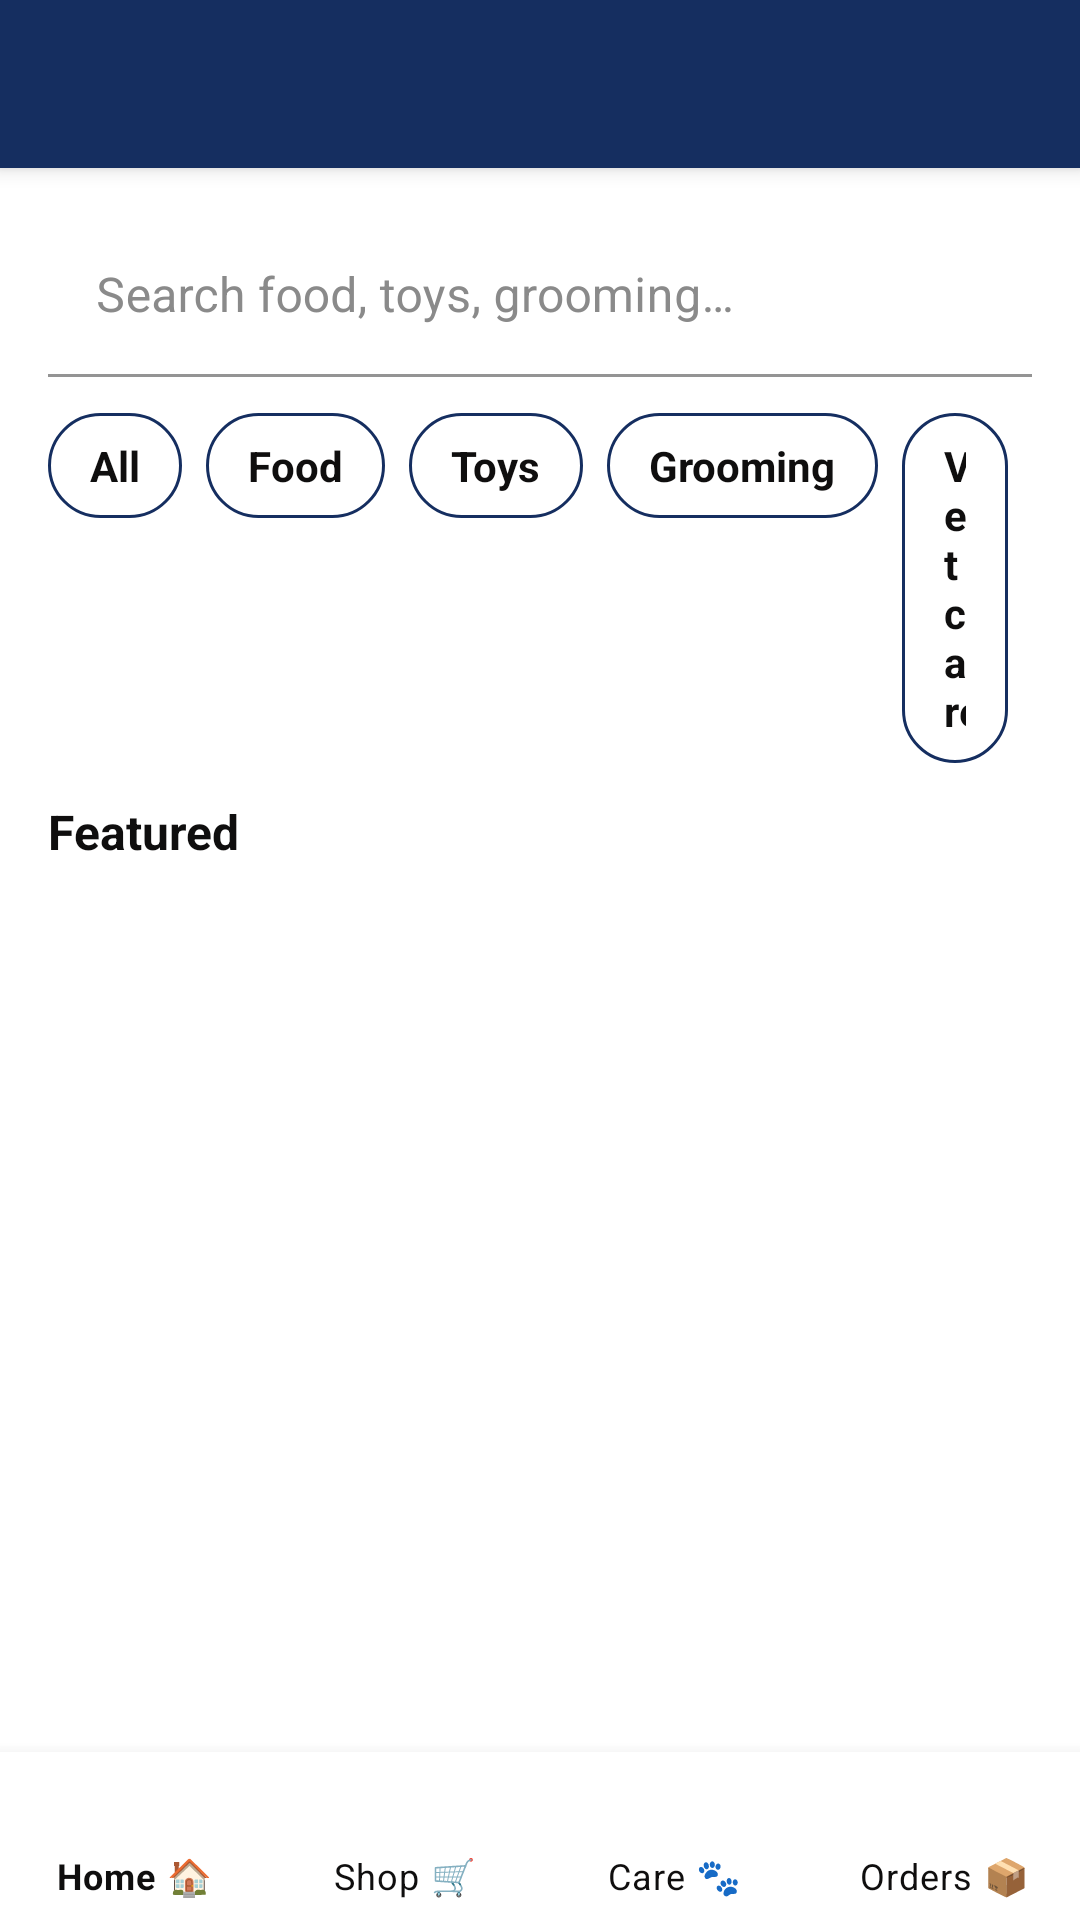

Reconstruct the res/layout file that produces this screen, plus the resources it refers to.
<!-- AndroidManifest.xml: application theme Theme.PawPal -->
<!-- res/layout/activity_shop.xml -->
<?xml version="1.0" encoding="utf-8"?>
<androidx.coordinatorlayout.widget.CoordinatorLayout xmlns:android="http://schemas.android.com/apk/res/android"
    xmlns:app="http://schemas.android.com/apk/res-auto"
    android:layout_width="match_parent"
    android:layout_height="match_parent"
    android:background="@color/bg">

    <com.google.android.material.appbar.AppBarLayout
        android:layout_width="match_parent"
        android:layout_height="wrap_content">

        <com.google.android.material.appbar.MaterialToolbar
            android:id="@+id/topAppBar"
            android:layout_width="match_parent"
            android:layout_height="wrap_content"
            android:backgroundTint="@color/primary"
            android:title="Shop"
            android:titleTextColor="@color/textPrimary"
            app:titleCentered="true" />
    </com.google.android.material.appbar.AppBarLayout>

    <androidx.core.widget.NestedScrollView
        android:layout_width="match_parent"
        android:layout_height="match_parent"
        android:paddingBottom="72dp"
        app:layout_behavior="@string/appbar_scrolling_view_behavior">

        <LinearLayout
            android:layout_width="match_parent"
            android:layout_height="wrap_content"
            android:orientation="vertical"
            android:padding="16dp">

            <com.google.android.material.textfield.TextInputLayout
                android:layout_width="match_parent"
                android:layout_height="wrap_content"
                app:boxBackgroundColor="@color/surface"
                app:boxBackgroundMode="filled">

                <com.google.android.material.textfield.TextInputEditText
                    android:id="@+id/etSearch"
                    android:layout_width="match_parent"
                    android:layout_height="wrap_content"
                    android:hint="Search food, toys, grooming…"
                    android:textColor="@color/textPrimary"
                    android:textColorHint="@color/inputHint" />
            </com.google.android.material.textfield.TextInputLayout>

            <LinearLayout
                android:id="@+id/rowFilters"
                android:layout_width="match_parent"
                android:layout_height="wrap_content"
                android:layout_marginTop="12dp"
                android:orientation="horizontal">

                <TextView
                    android:id="@+id/chAll"
                    style="@style/Chip"
                    android:text="All" />

                <TextView
                    android:id="@+id/chFood"
                    style="@style/Chip"
                    android:text="Food" />

                <TextView
                    android:id="@+id/chToys"
                    style="@style/Chip"
                    android:text="Toys" />

                <TextView
                    android:id="@+id/chGroom"
                    style="@style/Chip"
                    android:text="Grooming" />

                <TextView
                    android:id="@+id/chVet"
                    style="@style/Chip"
                    android:text="Vet care" />
            </LinearLayout>

            <TextView
                android:layout_width="wrap_content"
                android:layout_height="wrap_content"
                android:layout_marginTop="12dp"
                android:layout_marginBottom="6dp"
                android:text="Featured"
                android:textColor="@color/textPrimary"
                android:textSize="16sp"
                android:textStyle="bold" />

            <androidx.recyclerview.widget.RecyclerView
                android:id="@+id/rvProducts"
                android:layout_width="match_parent"
                android:layout_height="wrap_content"
                android:nestedScrollingEnabled="false"
                android:overScrollMode="never" />
        </LinearLayout>
    </androidx.core.widget.NestedScrollView>

    <com.google.android.material.bottomnavigation.BottomNavigationView
        android:id="@+id/bottomNav"
        android:layout_width="match_parent"
        android:layout_height="wrap_content"
        android:layout_gravity="bottom"
        android:background="@color/surface"
        app:itemIconTint="@color/textPrimary"
        app:itemTextColor="@color/textPrimary"
        app:labelVisibilityMode="labeled"
        app:menu="@menu/bottom_nav_menu" />
</androidx.coordinatorlayout.widget.CoordinatorLayout>
<!-- resources referenced by this layout -->
<resources>
  <color name="bg">#FFFFFFFF</color>
  <color name="inputHint">#8A8A8A</color>
  <color name="primary">#152E60</color>
  <color name="surface">#FFFFFFFF</color>
  <color name="textPrimary">#0F0E0E</color>
  <style name="Chip">
          <item name="android:layout_width">wrap_content</item>
          <item name="android:layout_height">wrap_content</item>
          <item name="android:textColor">@color/textPrimary</item>
          <item name="android:textStyle">bold</item>
          <item name="android:textSize">14sp</item>
          <item name="android:background">@drawable/chip_filter</item>
          <item name="android:layout_marginRight">8dp</item>
          <item name="android:layout_marginEnd">8dp</item>
      </style>
  <style name="Theme.PawPal" parent="Theme.MaterialComponents.DayNight.NoActionBar">
          <item name="android:statusBarColor">@color/primary</item>
          <item name="android:navigationBarColor">@color/bg</item>
  
          <item name="colorPrimary">@color/primary</item>
          <item name="colorSecondary">@color/accent</item>
          <item name="android:colorBackground">@color/bg</item>
          <item name="android:textColor">@color/onSurface</item>
  
          <item name="materialButtonStyle">@style/PawPal.Button</item>
          <item name="textInputStyle">@style/PawPal.TextInputLayout</item>
      </style>
  <!-- drawable chip_filter (drawable) -->
  <?xml version="1.0" encoding="utf-8"?>
  <shape xmlns:android="http://schemas.android.com/apk/res/android" android:shape="rectangle">
      <corners android:radius="18dp"/>
      <solid android:color="@color/surface"/>
      <stroke android:width="1dp" android:color="@color/primary"/>
      <padding
          android:left="14dp"
          android:top="8dp"
          android:right="14dp"
          android:bottom="8dp"/>
  </shape>
  <color name="accent">#3D5AFE</color>
  <color name="onSurface">#0F0E0E</color>
  <style name="PawPal.Button" parent="Widget.MaterialComponents.Button">
          <item name="backgroundTint">@color/primary</item>
          <item name="android:textColor">@color/onPrimary</item>
          <item name="cornerRadius">18dp</item>
      </style>
  <style name="PawPal.TextInputLayout" parent="Widget.MaterialComponents.TextInputLayout.FilledBox.Dense">
          <item name="boxBackgroundColor">@color/inputBackground</item>
          <item name="boxCornerRadiusTopStart">14dp</item>
          <item name="boxCornerRadiusTopEnd">14dp</item>
          <item name="boxCornerRadiusBottomStart">14dp</item>
          <item name="boxCornerRadiusBottomEnd">14dp</item>
          <item name="hintTextColor">@color/inputHint</item>
          <item name="android:textColorHint">@color/inputHint</item>
          <item name="boxStrokeColor">@color/inputStroke</item>
          <item name="boxStrokeWidth">1dp</item>
          <item name="boxStrokeWidthFocused">2dp</item>
      </style>
  <color name="onPrimary">#FFFFFFFF</color>
  <color name="inputBackground">#FAFAFB</color>
  <color name="inputStroke">#E0E0E0</color>
</resources>
